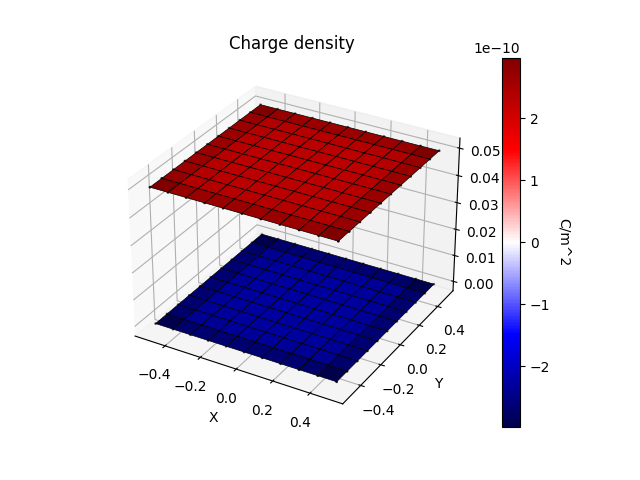

Data behind this chart, as committed beside it:
coordinates
x, y, z
0.5, 0.5, 0.05
0.4, 0.5, 0.05
0.4, 0.4, 0.05
0.5, 0.4, 0.05
0.3, 0.5, 0.05
0.3, 0.4, 0.05
0.2, 0.5, 0.05
0.2, 0.4, 0.05
0.1, 0.5, 0.05
0.1, 0.4, 0.05
0, 0.5, 0.05
1.38778e-17, 0.4, 0.05
-0.1, 0.5, 0.05
-0.1, 0.4, 0.05
-0.2, 0.5, 0.05
-0.2, 0.4, 0.05
-0.3, 0.5, 0.05
-0.3, 0.4, 0.05
-0.4, 0.5, 0.05
-0.4, 0.4, 0.05
-0.5, 0.5, 0.05
-0.5, 0.4, 0.05
0.4, 0.3, 0.05
0.5, 0.3, 0.05
0.3, 0.3, 0.05
0.2, 0.3, 0.05
0.1, 0.3, 0.05
2.08167e-17, 0.3, 0.05
-0.1, 0.3, 0.05
-0.2, 0.3, 0.05
-0.3, 0.3, 0.05
-0.4, 0.3, 0.05
-0.5, 0.3, 0.05
0.4, 0.2, 0.05
0.5, 0.2, 0.05
0.3, 0.2, 0.05
0.2, 0.2, 0.05
0.1, 0.2, 0.05
0, 0.2, 0.05
-0.1, 0.2, 0.05
-0.2, 0.2, 0.05
-0.3, 0.2, 0.05
-0.4, 0.2, 0.05
-0.5, 0.2, 0.05
0.4, 0.1, 0.05
0.5, 0.1, 0.05
0.3, 0.1, 0.05
0.2, 0.1, 0.05
0.1, 0.1, 0.05
2.77556e-17, 0.1, 0.05
-0.1, 0.1, 0.05
-0.2, 0.1, 0.05
-0.3, 0.1, 0.05
-0.4, 0.1, 0.05
-0.5, 0.1, 0.05
0.4, -6.30809e-18, 0.05
0.5, 0, 0.05
0.3, -6.30809e-18, 0.05
0.2, -6.30809e-18, 0.05
... 587 more rows
